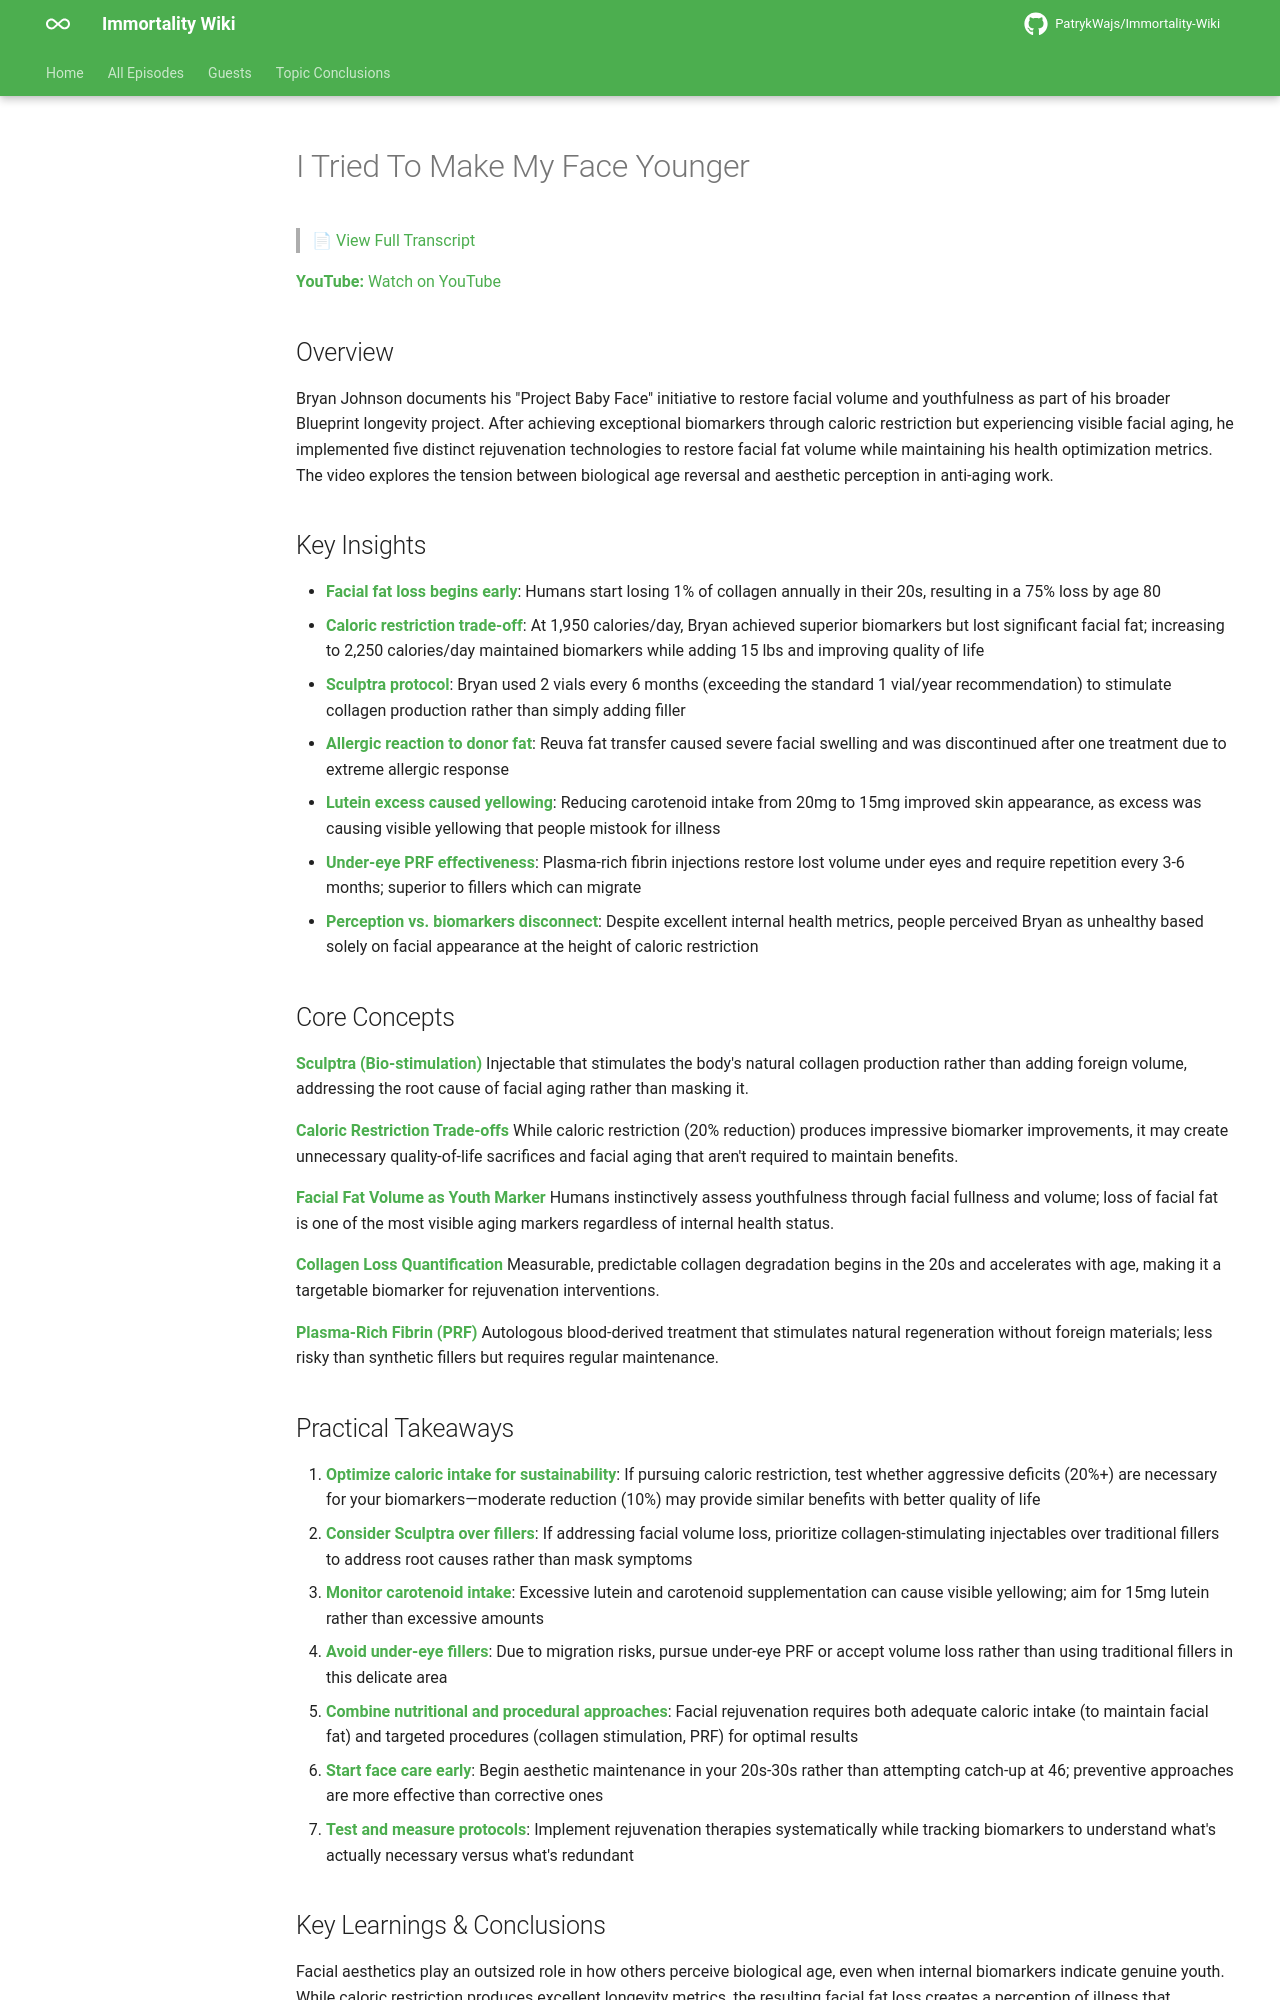

repository: PatrykWajs/Immortality-Wiki · page: Episodes/EP-62 - I Tried To Make My Face Younger/summary/index.html · generator: mkdocs

# I Tried To Make My Face Younger

> 📄 [View Full Transcript](transcript.md)

**YouTube:** [Watch on YouTube](https://www.youtube.com/watch?v=vrXrF82Jv_0)

## Overview

Bryan Johnson documents his "Project Baby Face" initiative to restore facial volume and youthfulness as part of his broader Blueprint longevity project. After achieving exceptional biomarkers through caloric restriction but experiencing visible facial aging, he implemented five distinct rejuvenation technologies to restore facial fat volume while maintaining his health optimization metrics. The video explores the tension between biological age reversal and aesthetic perception in anti-aging work.

## Key Insights

- **Facial fat loss begins early**: Humans start losing 1% of collagen annually in their 20s, resulting in a 75% loss by age 80
- **Caloric restriction trade-off**: At 1,950 calories/day, Bryan achieved superior biomarkers but lost significant facial fat; increasing to 2,250 calories/day maintained biomarkers while adding 15 lbs and improving quality of life
- **Sculptra protocol**: Bryan used 2 vials every 6 months (exceeding the standard 1 vial/year recommendation) to stimulate collagen production rather than simply adding filler
- **Allergic reaction to donor fat**: Reuva fat transfer caused severe facial swelling and was discontinued after one treatment due to extreme allergic response
- **Lutein excess caused yellowing**: Reducing carotenoid intake from 20mg to 15mg improved skin appearance, as excess was causing visible yellowing that people mistook for illness
- **Under-eye PRF effectiveness**: Plasma-rich fibrin injections restore lost volume under eyes and require repetition every 3-6 months; superior to fillers which can migrate
- **Perception vs. biomarkers disconnect**: Despite excellent internal health metrics, people perceived Bryan as unhealthy based solely on facial appearance at the height of caloric restriction

## Core Concepts

**Sculptra (Bio-stimulation)**
Injectable that stimulates the body's natural collagen production rather than adding foreign volume, addressing the root cause of facial aging rather than masking it.

**Caloric Restriction Trade-offs**
While caloric restriction (20% reduction) produces impressive biomarker improvements, it may create unnecessary quality-of-life sacrifices and facial aging that aren't required to maintain benefits.

**Facial Fat Volume as Youth Marker**
Humans instinctively assess youthfulness through facial fullness and volume; loss of facial fat is one of the most visible aging markers regardless of internal health status.

**Collagen Loss Quantification**
Measurable, predictable collagen degradation begins in the 20s and accelerates with age, making it a targetable biomarker for rejuvenation interventions.

**Plasma-Rich Fibrin (PRF)**
Autologous blood-derived treatment that stimulates natural regeneration without foreign materials; less risky than synthetic fillers but requires regular maintenance.

## Practical Takeaways

1. **Optimize caloric intake for sustainability**: If pursuing caloric restriction, test whether aggressive deficits (20%+) are necessary for your biomarkers—moderate reduction (10%) may provide similar benefits with better quality of life
2. **Consider Sculptra over fillers**: If addressing facial volume loss, prioritize collagen-stimulating injectables over traditional fillers to address root causes rather than mask symptoms
3. **Monitor carotenoid intake**: Excessive lutein and carotenoid supplementation can cause visible yellowing; aim for 15mg lutein rather than excessive amounts
4. **Avoid under-eye fillers**: Due to migration risks, pursue under-eye PRF or accept volume loss rather than using traditional fillers in this delicate area
5. **Combine nutritional and procedural approaches**: Facial rejuvenation requires both adequate caloric intake (to maintain facial fat) and targeted procedures (collagen stimulation, PRF) for optimal results
6. **Start face care early**: Begin aesthetic maintenance in your 20s-30s rather than attempting catch-up at 46; preventive approaches are more effective than corrective ones
7. **Test and measure protocols**: Implement rejuvenation therapies systematically while tracking biomarkers to understand what's actually necessary versus what's redundant
